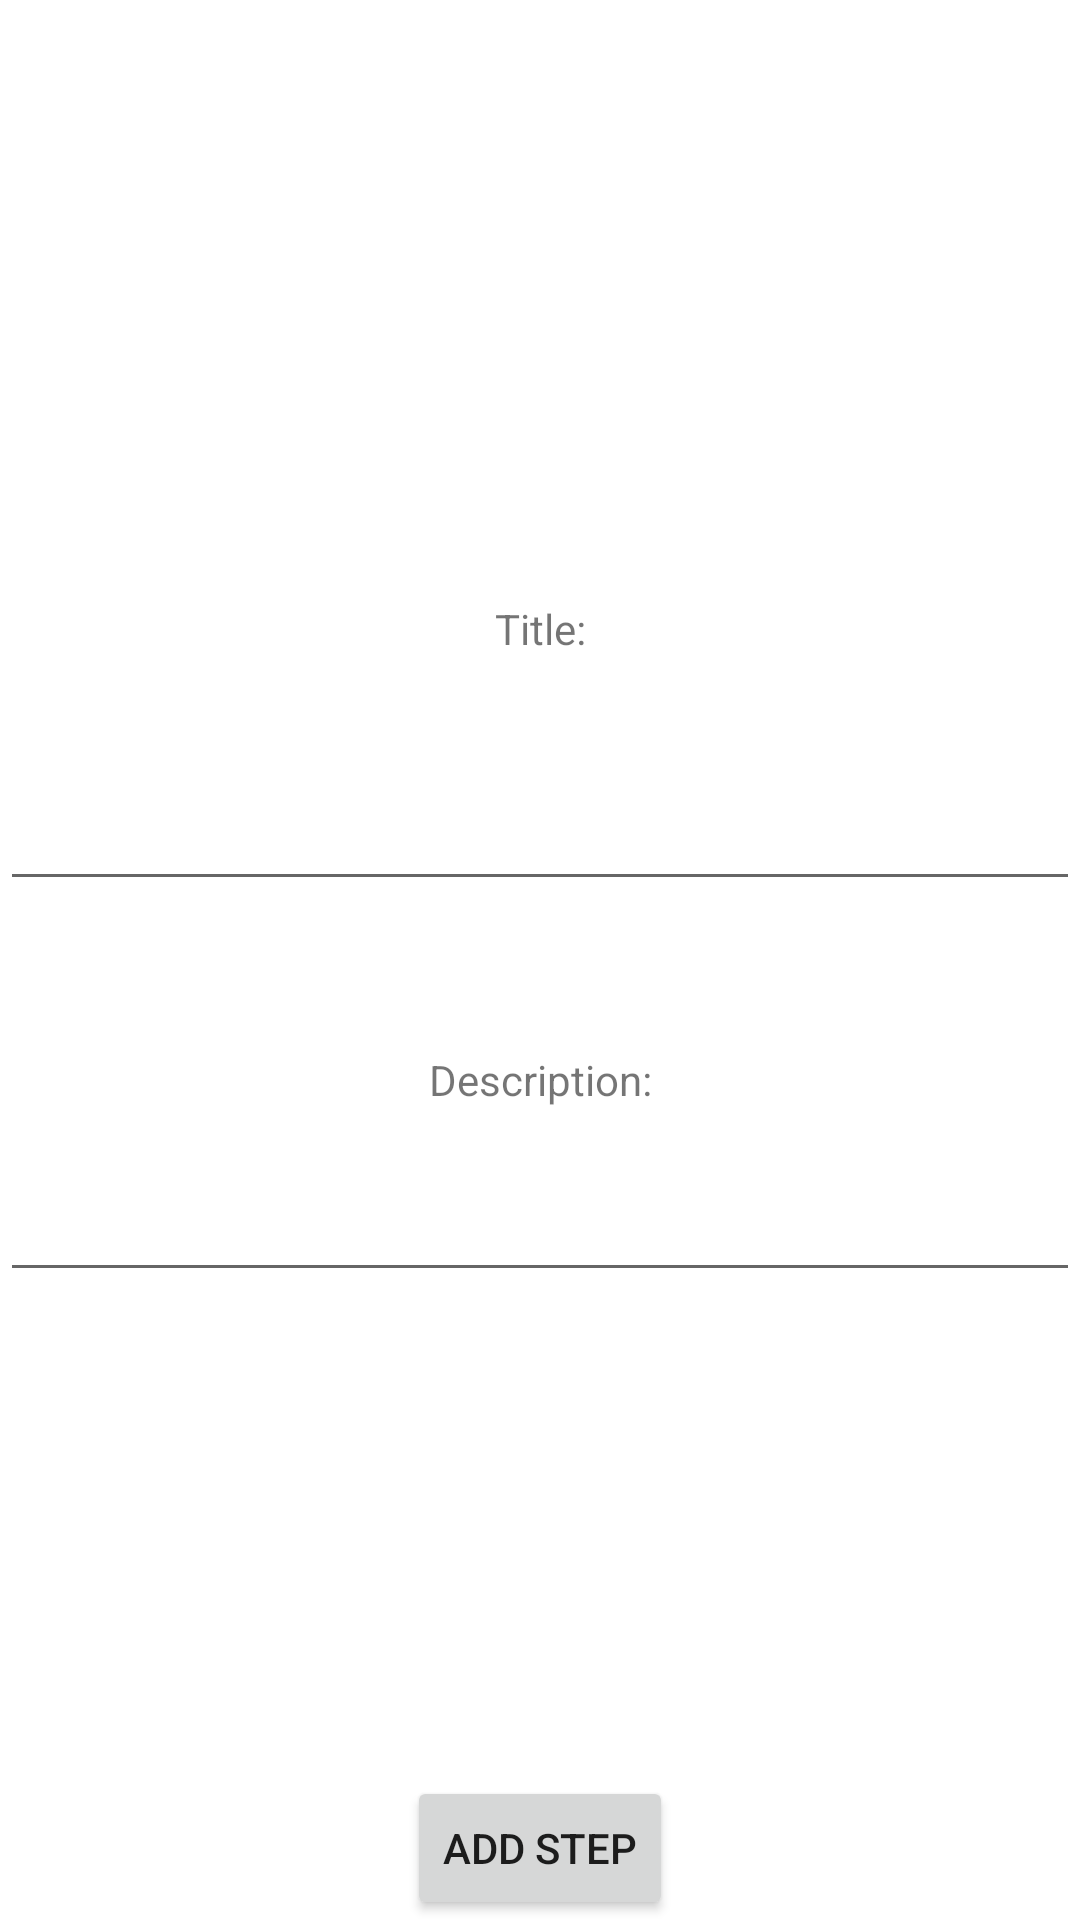

Produce the Android XML layout that renders to this screen, including the resource entries it uses.
<!-- AndroidManifest.xml: application theme Theme.KitchenHelper -->
<!-- res/layout/activity_steps.xml -->
<?xml version="1.0" encoding="utf-8"?>
<androidx.constraintlayout.widget.ConstraintLayout xmlns:android="http://schemas.android.com/apk/res/android"
    xmlns:app="http://schemas.android.com/apk/res-auto"
    xmlns:tools="http://schemas.android.com/tools"
    android:layout_width="match_parent"
    android:layout_height="match_parent"
    tools:context=".Steps">


    

    <TextView
        android:id="@+id/titleText"
        android:layout_width="wrap_content"
        android:layout_height="wrap_content"
        android:layout_marginTop="200dp"
        android:layout_marginBottom="20dp"
        android:text="@string/title"
        app:layout_constraintBottom_toTopOf="@+id/titleInput"
        app:layout_constraintEnd_toEndOf="parent"
        app:layout_constraintStart_toStartOf="parent"
        app:layout_constraintTop_toTopOf="parent" />

    <EditText
        android:id="@+id/titleInput"
        android:layout_width="match_parent"
        android:layout_height="wrap_content"
        android:layout_marginTop="20dp"
        android:layout_marginBottom="50dp"
        android:textSize="18sp"
        android:visibility="visible"
        android:inputType="textLongMessage"
        app:layout_constraintBottom_toTopOf="@+id/descriptionText"
        app:layout_constraintEnd_toEndOf="parent"
        app:layout_constraintHorizontal_bias="0.0"
        app:layout_constraintStart_toStartOf="parent"
        app:layout_constraintTop_toBottomOf="@+id/titleText" />


    

    <TextView
        android:id="@+id/descriptionText"
        android:layout_width="wrap_content"
        android:layout_height="wrap_content"
        android:text="@string/description"
        app:layout_constraintBottom_toTopOf="@+id/descriptionInput"
        app:layout_constraintEnd_toEndOf="parent"
        app:layout_constraintStart_toStartOf="parent"
        app:layout_constraintTop_toBottomOf="@+id/titleInput" />

    <EditText
        android:id="@+id/descriptionInput"
        android:layout_width="match_parent"
        android:layout_height="wrap_content"
        android:layout_marginTop="20dp"
        android:textSize="18sp"
        android:visibility="visible"
        app:layout_constraintEnd_toEndOf="parent"
        app:layout_constraintStart_toStartOf="parent"
        app:layout_constraintTop_toBottomOf="@+id/descriptionText" />

    

    <Button
        android:id="@+id/addStep"
        android:layout_width="wrap_content"
        android:layout_height="wrap_content"
        android:onClick="addNewStep"
        android:text="@string/add_step"
        app:layout_constraintBottom_toBottomOf="parent"
        app:layout_constraintEnd_toEndOf="parent"
        app:layout_constraintStart_toStartOf="parent" />

</androidx.constraintlayout.widget.ConstraintLayout>
<!-- resources referenced by this layout -->
<resources>
  <string name="add_step">Add Step</string>
  <string name="description">Description:</string>
  <string name="title">Title:</string>
  <style name="Theme.KitchenHelper" parent="Theme.MaterialComponents.DayNight.DarkActionBar">
          
          <item name="colorPrimary">@color/purple_500</item>
          <item name="colorPrimaryVariant">@color/purple_700</item>
          <item name="colorOnPrimary">@color/white</item>
          
          <item name="colorSecondary">@color/teal_200</item>
          <item name="colorSecondaryVariant">@color/teal_700</item>
          <item name="colorOnSecondary">@color/black</item>
          
          <item name="android:statusBarColor" tools:targetApi="l">?attr/colorPrimaryVariant</item>
          
      </style>
  <color name="purple_500">#FF6200EE</color>
  <color name="purple_700">#FF3700B3</color>
  <color name="white">#FFFFFFFF</color>
  <color name="teal_200">#FF03DAC5</color>
  <color name="teal_700">#FF018786</color>
  <color name="black">#FF000000</color>
</resources>
